Photos from the image-classification dataset "Paper, scissor & rock TFIC" in the GitHub repository jasonngai01/AI_Appreciation_for-OUHK_STEAM. Its 3 classes are: paper, rock, scissor.

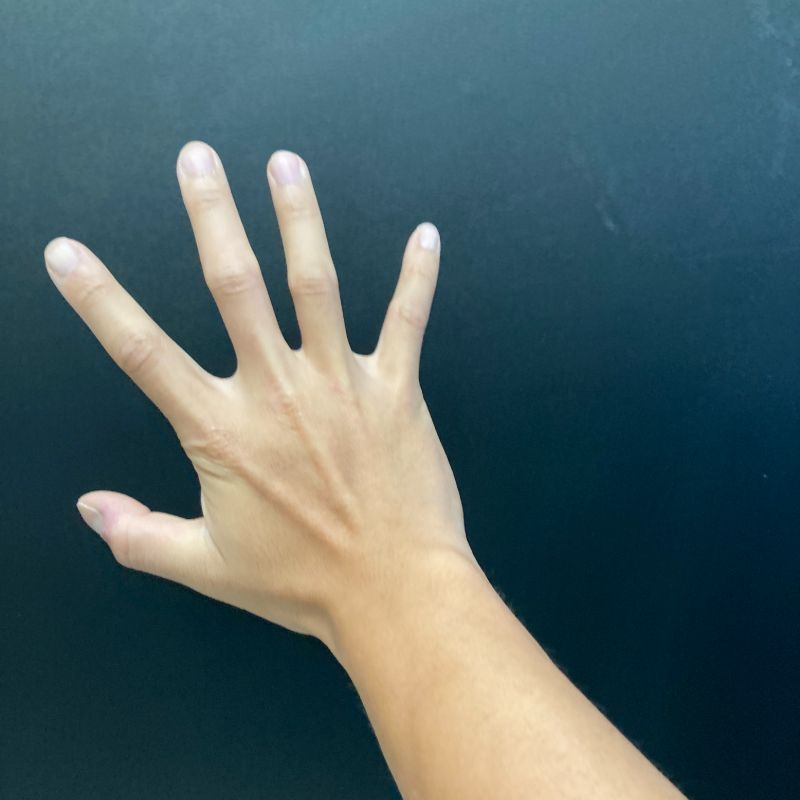
Label: paper

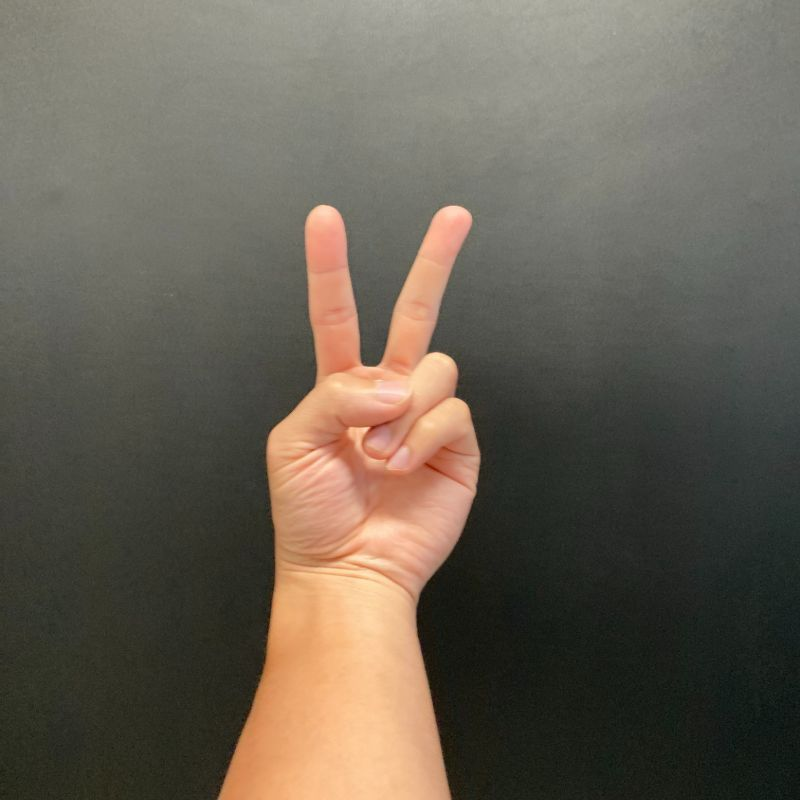
Label: scissor

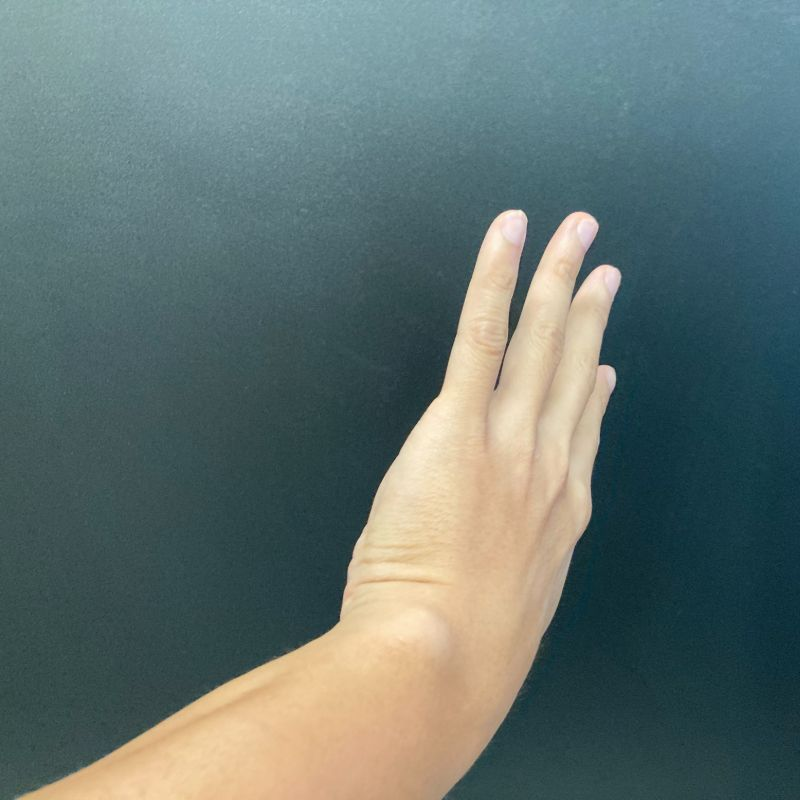
Label: paper

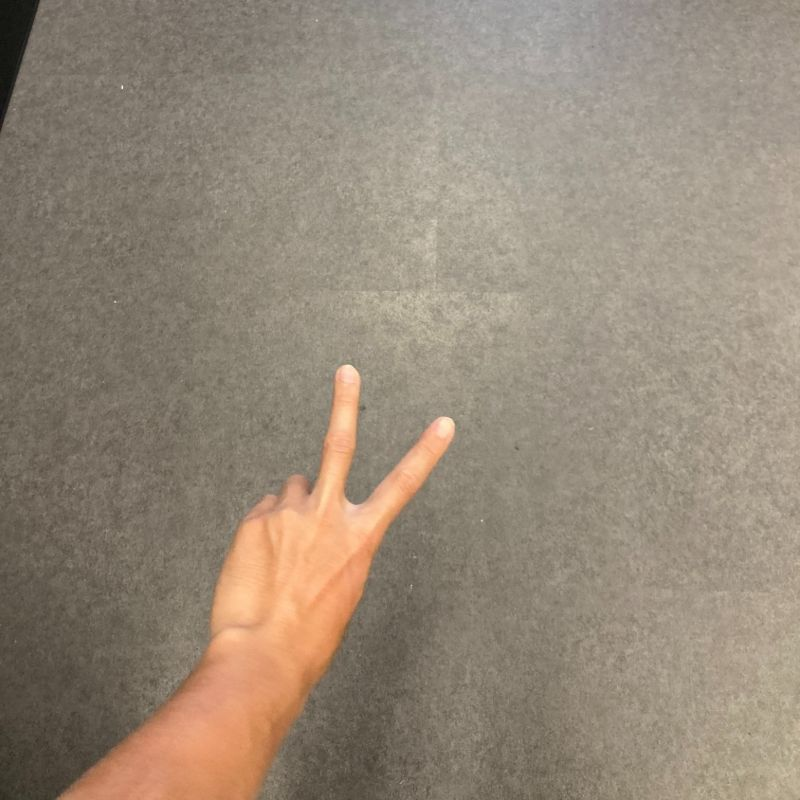
Label: scissor

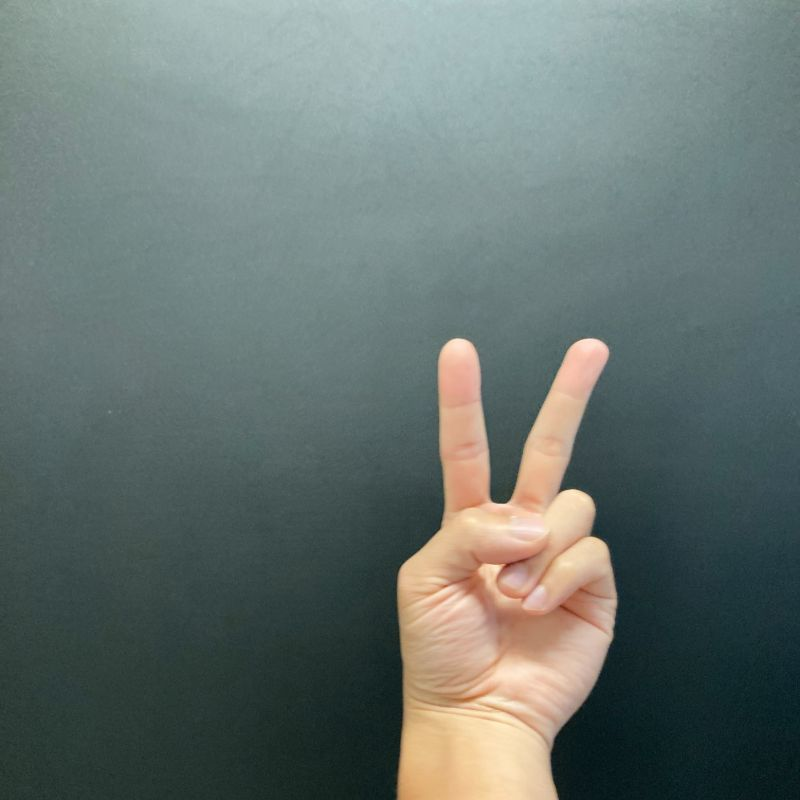
Label: scissor

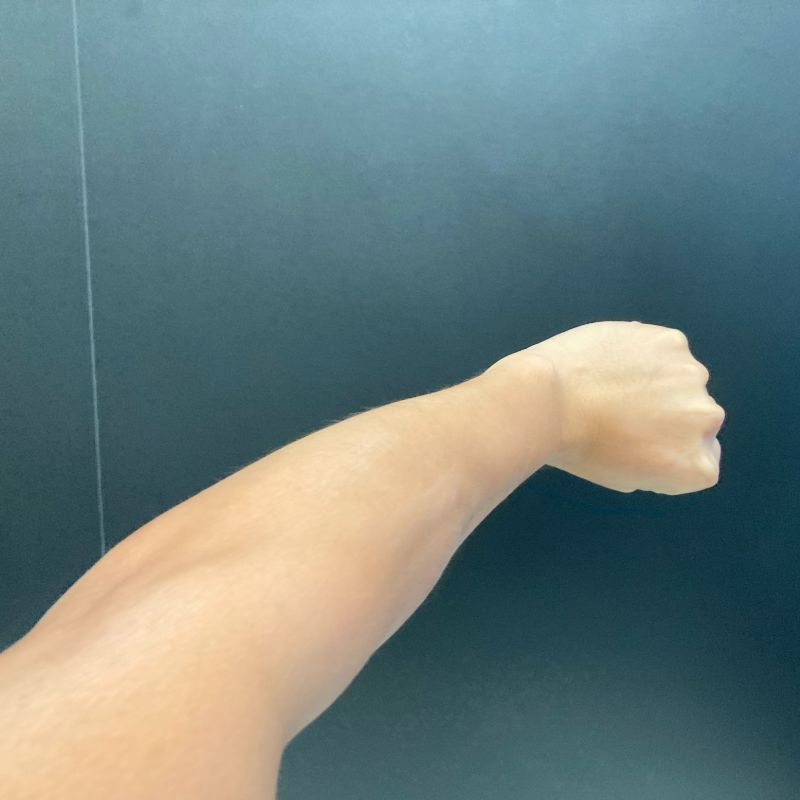
Label: rock
